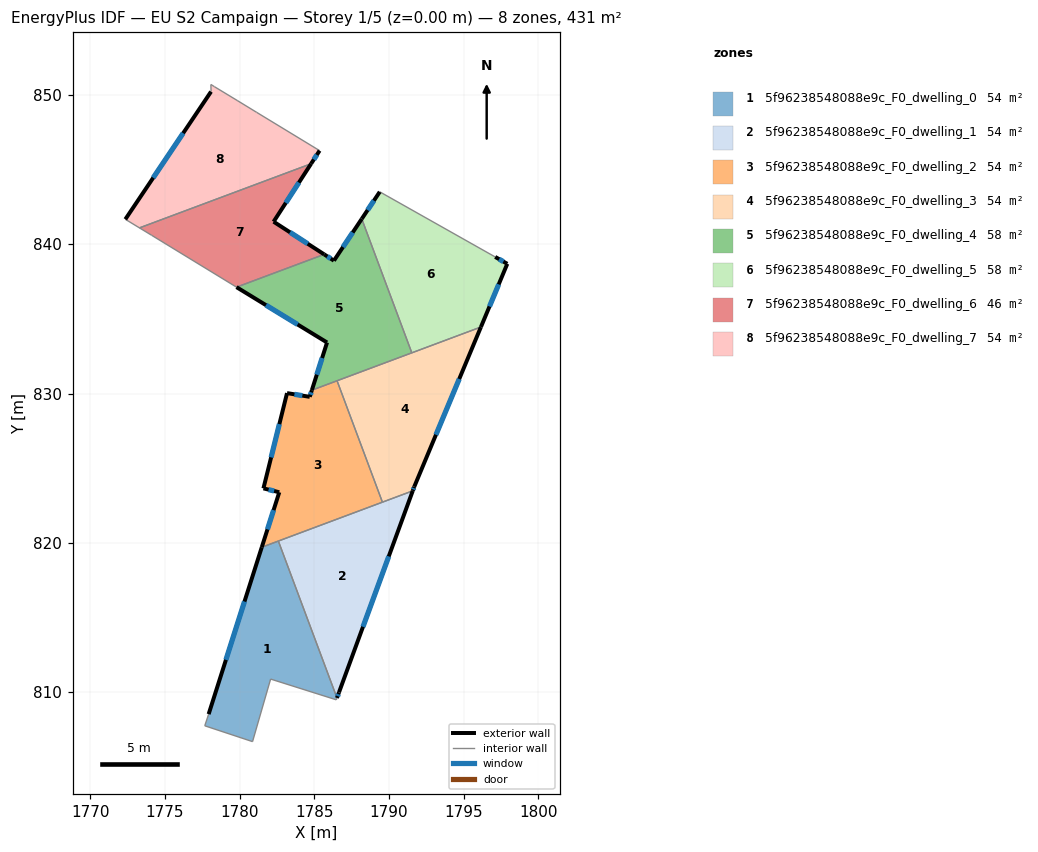
=== STOREY PLAN SPEC (per zone: floor XY polygon, exterior-wall plan segments, windows/doors) ===
zone 1: 5f96238548088e9c_F0_dwelling_0  (53.9 m²)
  floor: (1782.59, 820.12) (1786.52, 809.61) (1786.47, 809.49) (1782.07, 810.88) (1780.86, 806.69) (1777.66, 807.75) (1777.92, 808.53) (1781.48, 819.71)
  exterior wall: (1781.48, 819.71) – (1777.92, 808.53)  [11.7 m]
    window: (1780.32, 816.07) – (1779.08, 812.16)  [4.3 m²]
  interior walls: 7
zone 2: 5f96238548088e9c_F0_dwelling_1  (53.9 m²)
  floor: (1791.59, 823.48) (1786.65, 809.99) (1786.52, 809.61) (1782.59, 820.12)
  exterior wall: (1786.52, 809.61) – (1786.65, 809.99)  [0.4 m]
    window: (1786.56, 809.73) – (1786.61, 809.87)  [0.1 m²]
  exterior wall: (1786.65, 809.99) – (1791.59, 823.48)  [14.4 m]
    window: (1788.26, 814.38) – (1789.98, 819.09)  [5.3 m²]
  interior walls: 3
zone 3: 5f96238548088e9c_F0_dwelling_2  (54.0 m²)
  floor: (1786.52, 830.85) (1789.56, 822.72) (1781.48, 819.71) (1782.65, 823.39) (1781.59, 823.65) (1783.17, 830.03) (1784.69, 829.78) (1784.83, 830.22)
  exterior wall: (1781.59, 823.65) – (1782.65, 823.39)  [1.1 m]
    window: (1781.93, 823.56) – (1782.31, 823.47)  [0.4 m²]
  exterior wall: (1783.17, 830.03) – (1781.59, 823.65)  [6.6 m]
    window: (1782.66, 827.95) – (1782.10, 825.72)  [2.4 m²]
  exterior wall: (1784.69, 829.78) – (1783.17, 830.03)  [1.5 m]
    window: (1784.20, 829.86) – (1783.66, 829.95)  [0.6 m²]
  exterior wall: (1784.83, 830.22) – (1784.69, 829.78)  [0.5 m]
    window: (1784.79, 830.08) – (1784.74, 829.92)  [0.2 m²]
  exterior wall: (1782.65, 823.39) – (1781.48, 819.71)  [3.9 m]
    window: (1782.27, 822.19) – (1781.86, 820.90)  [1.4 m²]
  interior walls: 4
zone 4: 5f96238548088e9c_F0_dwelling_3  (54.0 m²)
  floor: (1796.15, 834.45) (1791.69, 823.76) (1791.59, 823.48) (1789.56, 822.72) (1786.52, 830.85)
  exterior wall: (1791.59, 823.48) – (1791.69, 823.76)  [0.3 m]
    window: (1791.62, 823.57) – (1791.66, 823.67)  [0.1 m²]
  exterior wall: (1791.69, 823.76) – (1796.15, 834.45)  [11.6 m]
    window: (1793.14, 827.24) – (1794.70, 830.98)  [4.2 m²]
  interior walls: 4
zone 5: 5f96238548088e9c_F0_dwelling_4  (57.6 m²)
  floor: (1788.17, 841.70) (1791.53, 832.72) (1784.83, 830.22) (1785.85, 833.42) (1779.79, 837.12) (1785.66, 839.32) (1786.31, 838.90)
  exterior wall: (1786.31, 838.90) – (1785.66, 839.32)  [0.8 m]
    window: (1786.10, 839.03) – (1785.87, 839.18)  [0.3 m²]
  exterior wall: (1788.17, 841.70) – (1786.31, 838.90)  [3.4 m]
    window: (1787.57, 840.79) – (1786.92, 839.81)  [1.2 m²]
  exterior wall: (1785.85, 833.42) – (1784.83, 830.22)  [3.4 m]
    window: (1785.52, 832.38) – (1785.16, 831.26)  [1.2 m²]
  exterior wall: (1779.79, 837.12) – (1785.85, 833.42)  [7.1 m]
    window: (1781.76, 835.92) – (1783.88, 834.62)  [2.6 m²]
  interior walls: 4
zone 6: 5f96238548088e9c_F0_dwelling_5  (57.6 m²)
  floor: (1797.11, 839.15) (1797.92, 838.69) (1796.15, 834.45) (1791.53, 832.72) (1788.17, 841.70) (1789.38, 843.51)
  exterior wall: (1797.92, 838.69) – (1797.11, 839.15)  [0.9 m]
    window: (1797.66, 838.84) – (1797.37, 839.00)  [0.3 m²]
  exterior wall: (1796.15, 834.45) – (1797.92, 838.69)  [4.6 m]
    window: (1796.73, 835.83) – (1797.35, 837.31)  [1.7 m²]
  exterior wall: (1789.38, 843.51) – (1788.17, 841.70)  [2.2 m]
    window: (1788.99, 842.92) – (1788.57, 842.28)  [0.8 m²]
  interior walls: 3
zone 7: 5f96238548088e9c_F0_dwelling_6  (46.2 m²)
  floor: (1784.78, 845.39) (1782.27, 841.51) (1785.66, 839.32) (1779.79, 837.12) (1774.10, 840.60) (1773.29, 841.09)
  exterior wall: (1782.27, 841.51) – (1784.78, 845.39)  [4.6 m]
    window: (1783.09, 842.77) – (1783.96, 844.13)  [1.7 m²]
  exterior wall: (1785.66, 839.32) – (1782.27, 841.51)  [4.0 m]
    window: (1784.56, 840.03) – (1783.37, 840.80)  [1.5 m²]
  interior walls: 4
zone 8: 5f96238548088e9c_F0_dwelling_7  (53.9 m²)
  floor: (1785.35, 846.27) (1784.78, 845.39) (1773.29, 841.09) (1772.34, 841.67) (1778.08, 850.22) (1778.07, 850.70) (1778.31, 850.55) (1779.83, 849.63) (1781.14, 848.83)
  exterior wall: (1784.78, 845.39) – (1785.35, 846.27)  [1.0 m]
    window: (1784.97, 845.67) – (1785.16, 845.98)  [0.4 m²]
  exterior wall: (1778.08, 850.22) – (1772.34, 841.67)  [10.3 m]
    window: (1776.21, 847.44) – (1774.21, 844.45)  [3.8 m²]
  interior walls: 7

=== DERIVED (storey summary) ===
Building: EU S2 Campaign
Storey: 1 of 5  (floor level z = 0.00 m)
Storey gross floor area: 430.9 m²
Zones on this storey: 8
  - 5f96238548088e9c_F0_dwelling_0: floor 53.9 m²; exterior wall 11.7 m (35.2 m²); 1 window(s) 4.3 m²; WWR 12.2%
  - 5f96238548088e9c_F0_dwelling_1: floor 53.9 m²; exterior wall 14.8 m (44.3 m²); 2 window(s) 5.4 m²; WWR 12.2%
  - 5f96238548088e9c_F0_dwelling_2: floor 54.0 m²; exterior wall 13.5 m (40.6 m²); 5 window(s) 5.0 m²; WWR 12.2%
  - 5f96238548088e9c_F0_dwelling_3: floor 54.0 m²; exterior wall 11.9 m (35.6 m²); 2 window(s) 4.4 m²; WWR 12.2%
  - 5f96238548088e9c_F0_dwelling_4: floor 57.6 m²; exterior wall 14.6 m (43.8 m²); 4 window(s) 5.4 m²; WWR 12.2%
  - 5f96238548088e9c_F0_dwelling_5: floor 57.6 m²; exterior wall 7.7 m (23.1 m²); 3 window(s) 2.8 m²; WWR 12.2%
  - 5f96238548088e9c_F0_dwelling_6: floor 46.2 m²; exterior wall 8.7 m (26.0 m²); 2 window(s) 3.2 m²; WWR 12.2%
  - 5f96238548088e9c_F0_dwelling_7: floor 53.9 m²; exterior wall 11.3 m (34.0 m²); 2 window(s) 4.2 m²; WWR 12.2%
Zone adjacency (shared interzone walls):
  - 5f96238548088e9c_F0_dwelling_0 ↔ 5f96238548088e9c_F0_dwelling_1
  - 5f96238548088e9c_F0_dwelling_0 ↔ 5f96238548088e9c_F0_dwelling_2
  - 5f96238548088e9c_F0_dwelling_1 ↔ 5f96238548088e9c_F0_dwelling_2
  - 5f96238548088e9c_F0_dwelling_1 ↔ 5f96238548088e9c_F0_dwelling_3
  - 5f96238548088e9c_F0_dwelling_2 ↔ 5f96238548088e9c_F0_dwelling_3
  - 5f96238548088e9c_F0_dwelling_2 ↔ 5f96238548088e9c_F0_dwelling_4
  - 5f96238548088e9c_F0_dwelling_3 ↔ 5f96238548088e9c_F0_dwelling_4
  - 5f96238548088e9c_F0_dwelling_3 ↔ 5f96238548088e9c_F0_dwelling_5
  - 5f96238548088e9c_F0_dwelling_4 ↔ 5f96238548088e9c_F0_dwelling_5
  - 5f96238548088e9c_F0_dwelling_4 ↔ 5f96238548088e9c_F0_dwelling_6
  - 5f96238548088e9c_F0_dwelling_6 ↔ 5f96238548088e9c_F0_dwelling_7